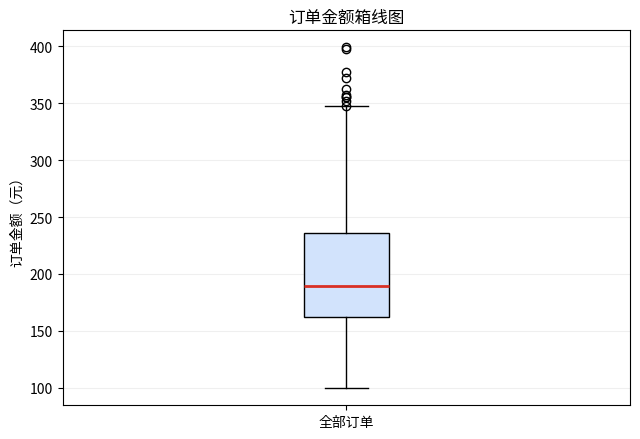
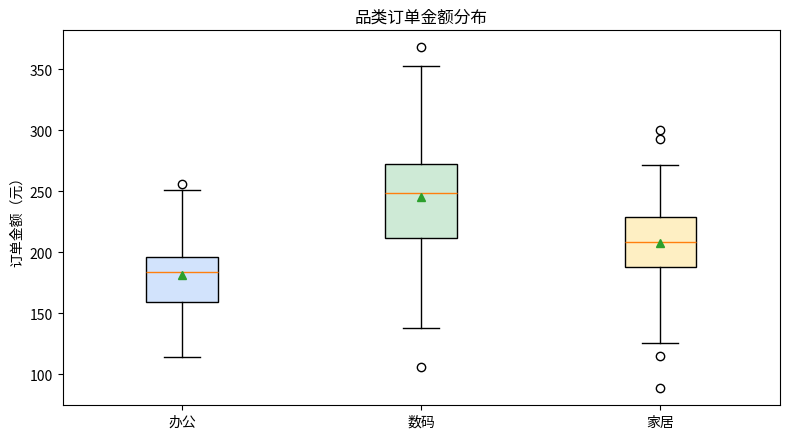
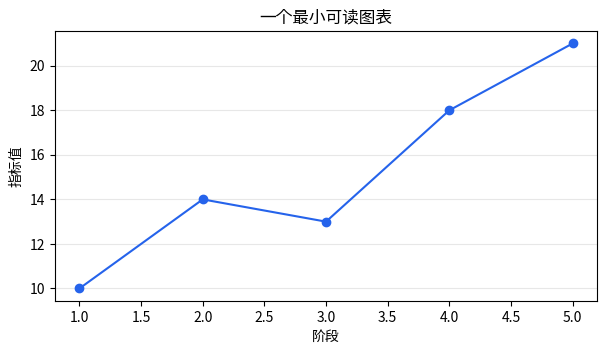
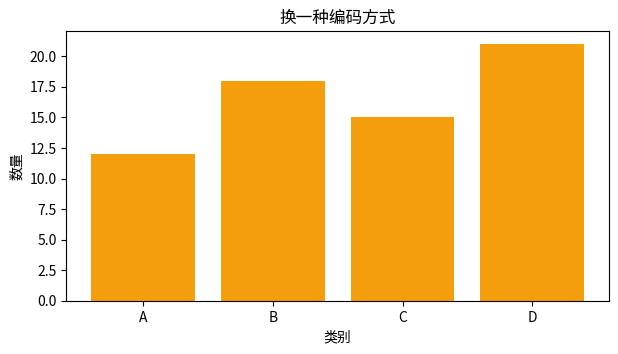
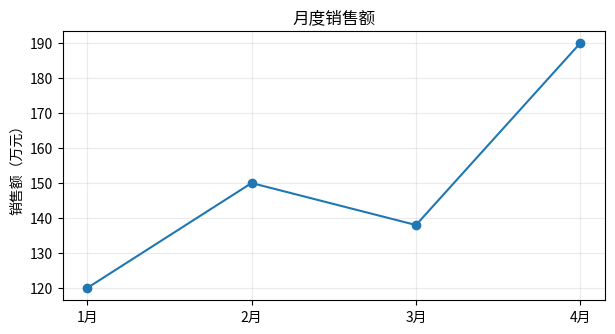
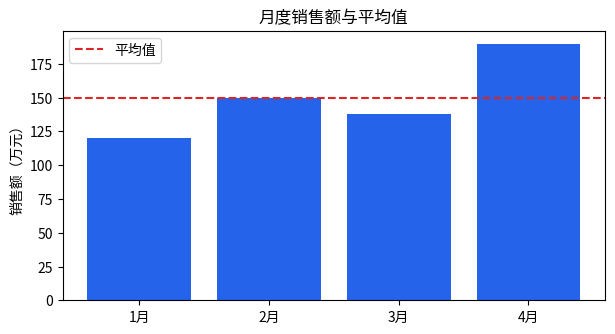
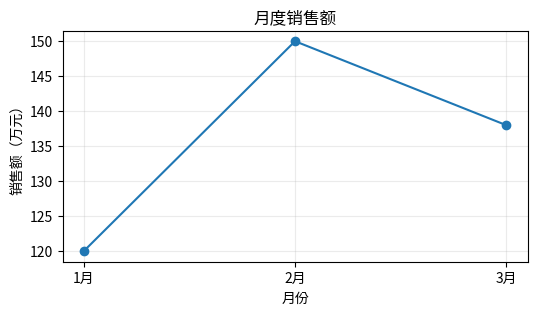
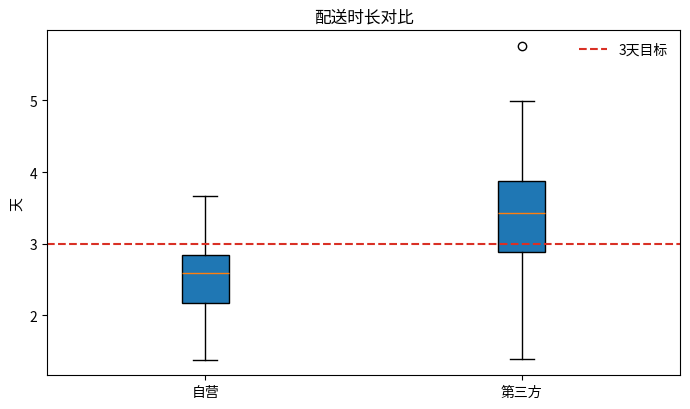

Write the Python code that produced these figures, in order.
import numpy as np
import pandas as pd
import matplotlib.pyplot as plt

rng = np.random.default_rng(25)
months = np.array(["1月", "2月", "3月", "4月", "5月", "6月"])
sales = np.array([120, 148, 139, 176, 205, 228])
profit = np.array([18, 24, 21, 32, 39, 47])
orders = np.array([1180, 1320, 1280, 1490, 1680, 1850])
regions = np.array(["华东", "华南", "华北", "西南"])
online = np.array([86, 72, 64, 48])
offline = np.array([42, 35, 38, 31])
samples = np.concatenate([rng.normal(180, 35, 180), rng.normal(320, 45, 45)])

print("数据准备完成：", len(months), "个月，", len(regions), "个区域")


fig, ax = plt.subplots(figsize=(6.5, 4.5))
ax.boxplot(samples, patch_artist=True, boxprops={"facecolor": "#d2e3fc"}, medianprops={"color": "#d93025", "linewidth": 2})
ax.set(title="订单金额箱线图", ylabel="订单金额（元）", xticks=[1], xticklabels=["全部订单"])
ax.grid(axis="y", alpha=0.2)
fig.tight_layout()
plt.show()


rng_box = np.random.default_rng(30)
groups = [
    rng_box.normal(180, 30, 100),
    rng_box.normal(240, 48, 100),
    rng_box.normal(210, 36, 100),
]
fig, ax = plt.subplots(figsize=(8, 4.5))
boxes = ax.boxplot(groups, tick_labels=["办公", "数码", "家居"], patch_artist=True, showmeans=True)
for patch, color in zip(boxes["boxes"], ["#d2e3fc", "#ceead6", "#feefc3"]):
    patch.set_facecolor(color)
ax.set(title="品类订单金额分布", ylabel="订单金额（元）")
fig.tight_layout()
plt.show()


import numpy as np
import matplotlib.pyplot as plt

x = np.arange(1, 6)
y = np.array([10, 14, 13, 18, 21])
fig, ax = plt.subplots(figsize=(7, 3.5))
ax.plot(x, y, marker="o", color="#2563eb")
ax.set(title="一个最小可读图表", xlabel="阶段", ylabel="指标值")
ax.grid(axis="y", alpha=0.3)
plt.show()


import numpy as np
import matplotlib.pyplot as plt

labels = ["A", "B", "C", "D"]
values = [12, 18, 15, 21]
fig, ax = plt.subplots(figsize=(7, 3.5))
ax.bar(labels, values, color="#f59e0b")
ax.set(title="换一种编码方式", xlabel="类别", ylabel="数量")
plt.show()


import matplotlib.pyplot as plt

months = ["1月", "2月", "3月", "4月"]
sales = [120, 150, 138, 190]
fig, ax = plt.subplots(figsize=(7, 3.5))
ax.plot(months, sales, marker="o")
ax.set_title("月度销售额")
ax.set_ylabel("销售额（万元）")
ax.grid(alpha=0.25)
plt.show()


fig, ax = plt.subplots(figsize=(7, 3.5))
ax.bar(months, sales, color="#2563EB")
ax.axhline(sum(sales) / len(sales), color="#DC2626", linestyle="--", label="平均值")
ax.set_title("月度销售额与平均值")
ax.set_ylabel("销售额（万元）")
ax.legend()
plt.show()


import matplotlib.pyplot as plt

months = ["1月", "2月", "3月"]
sales = [120, 150, 138]
fig, ax = plt.subplots(figsize=(6, 3))
ax.plot(months, sales, marker="o")
ax.set_title("月度销售额")
ax.set_xlabel("月份")
ax.set_ylabel("销售额（万元）")
ax.grid(alpha=0.25)
plt.show()


rng_delivery = np.random.default_rng(300)
delivery = [rng_delivery.normal(2.6, 0.6, 90), rng_delivery.normal(3.4, 0.9, 90)]
fig, ax = plt.subplots(figsize=(7, 4.2))
ax.boxplot(delivery, tick_labels=["自营", "第三方"], patch_artist=True)
ax.axhline(3, color="#d93025", linestyle="--", label="3天目标")
ax.set(title="配送时长对比", ylabel="天")
ax.legend(frameon=False)
fig.tight_layout()
plt.show()
